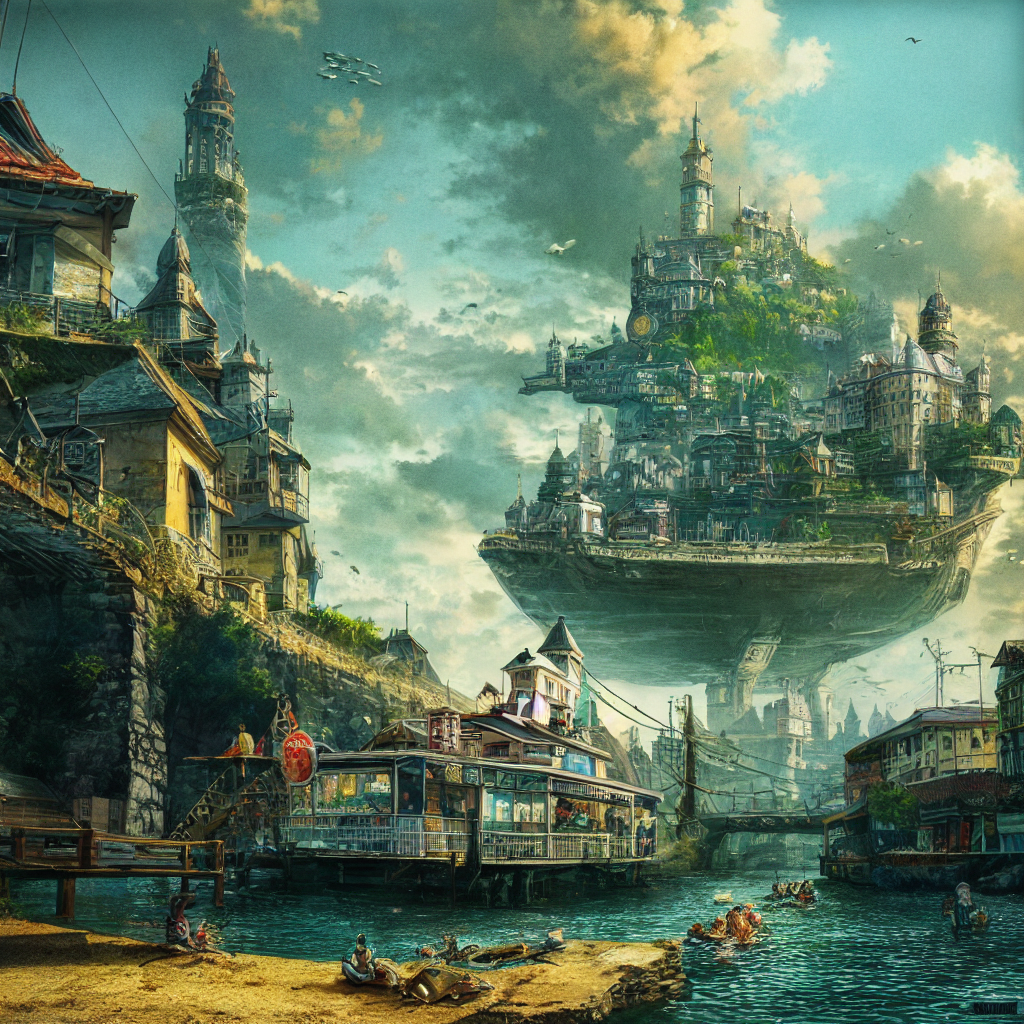
Generation parameters embedded in this image by AUTOMATIC1111 Stable Diffusion web UI or a fork of it (Forge, ...) (PNG 'parameters' text chunk):
By evening, they had caught many fish and went home joyfully.,HDR, Comic Book,Enhance,high detail,8k, elegant, digital paintin focus, hdr,
Negative prompt: longbody, lowres, bad anatomy, bad hands, missing fingers, pubic hair,extra digit, fewer digits, cropped, worst quality, low quality
Steps: 20, Sampler: DPM adaptive, CFG scale: 7, Seed: 2691997794, Size: 1024x1024, Model hash: a7529df023, Model: animefull-latest, Clip skip: 2, ENSD: 31337